2-way image classification set "bwcracks" from GitHub (seoho926/art-forgery-craquelure); label vocabulary: Dutch, Flemish.

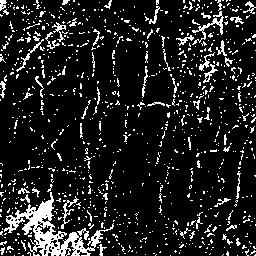
Label: Flemish

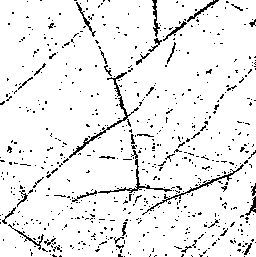
Label: Dutch

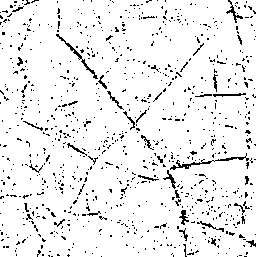
Label: Dutch

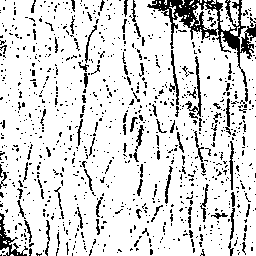
Label: Flemish

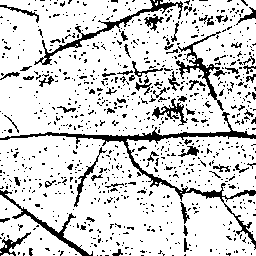
Label: Dutch

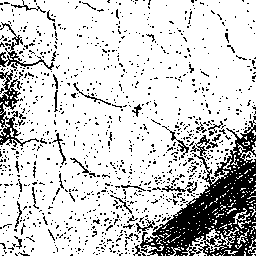
Label: Flemish
